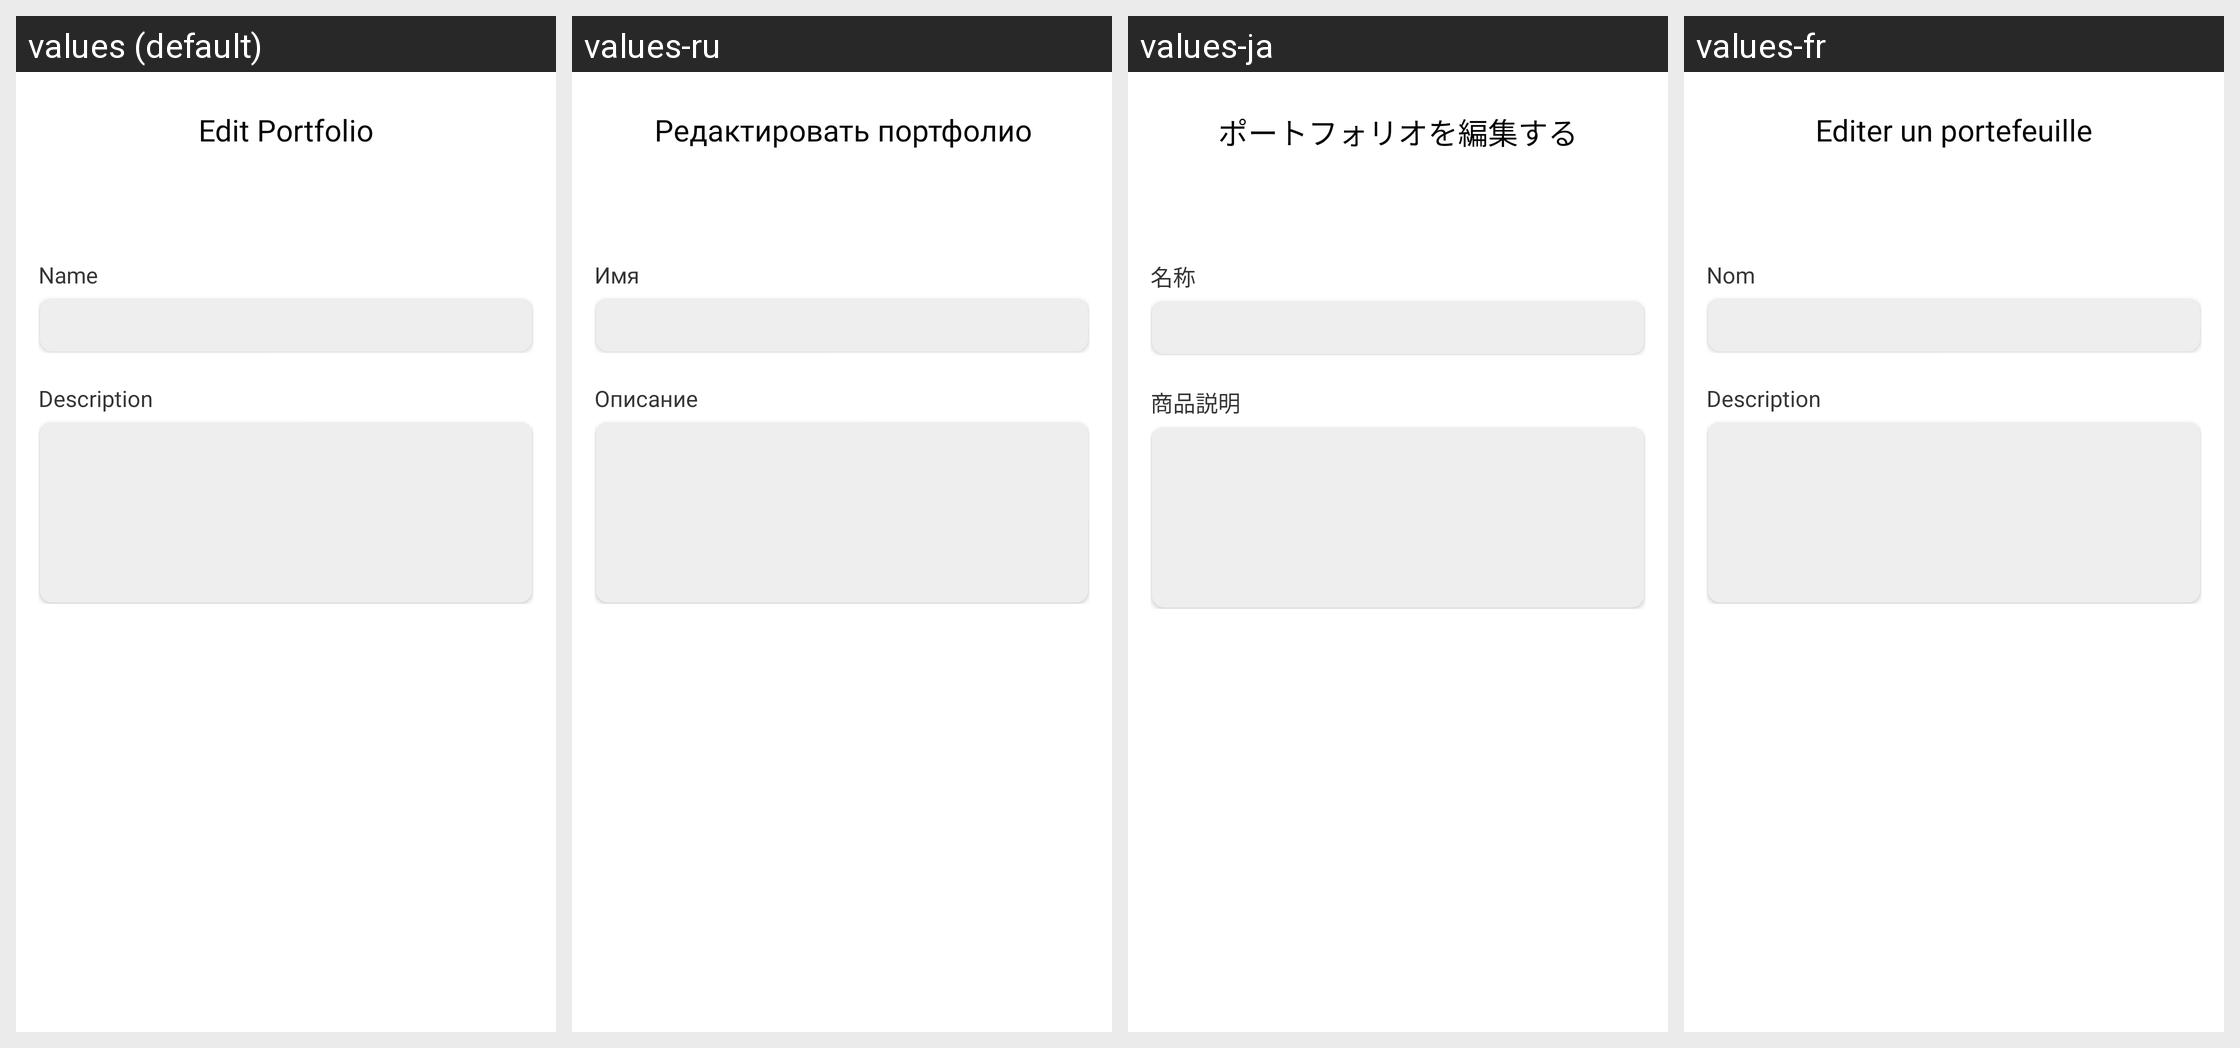

The same Android screen rendered under several of its app's locales, left to right. List the strings drawn on it with the default value and each locale's translation.
Android screen res/layout/activity_edit_portfolio.xml rendered under 4 locales, left to right: values (default), values-ru, values-ja, values-fr. Device: Nexus 5 (rendered at 1080×1920; each locale shown at half size, 540×960, under a caption strip naming it); theme Theme.MoneyManager.
Other locales in the repository, not shown: values-de, values-en, values-es, values-nl, values-sv.
Strings drawn on this screen, with the default value and each locale's value (text and hints the layout hard-codes, and strings that could not be matched under every locale, appear in the picture but are not listed):

edit_portfolio
  values: Edit Portfolio
  values-ru: Редактировать портфолио
  values-ja: ポートフォリオを編集する
  values-fr: Editer un portefeuille

name
  values: Name
  values-ru: Имя
  values-ja: 名称
  values-fr: Nom

description
  values: Description
  values-ru: Описание
  values-ja: 商品説明
  values-fr: Description
